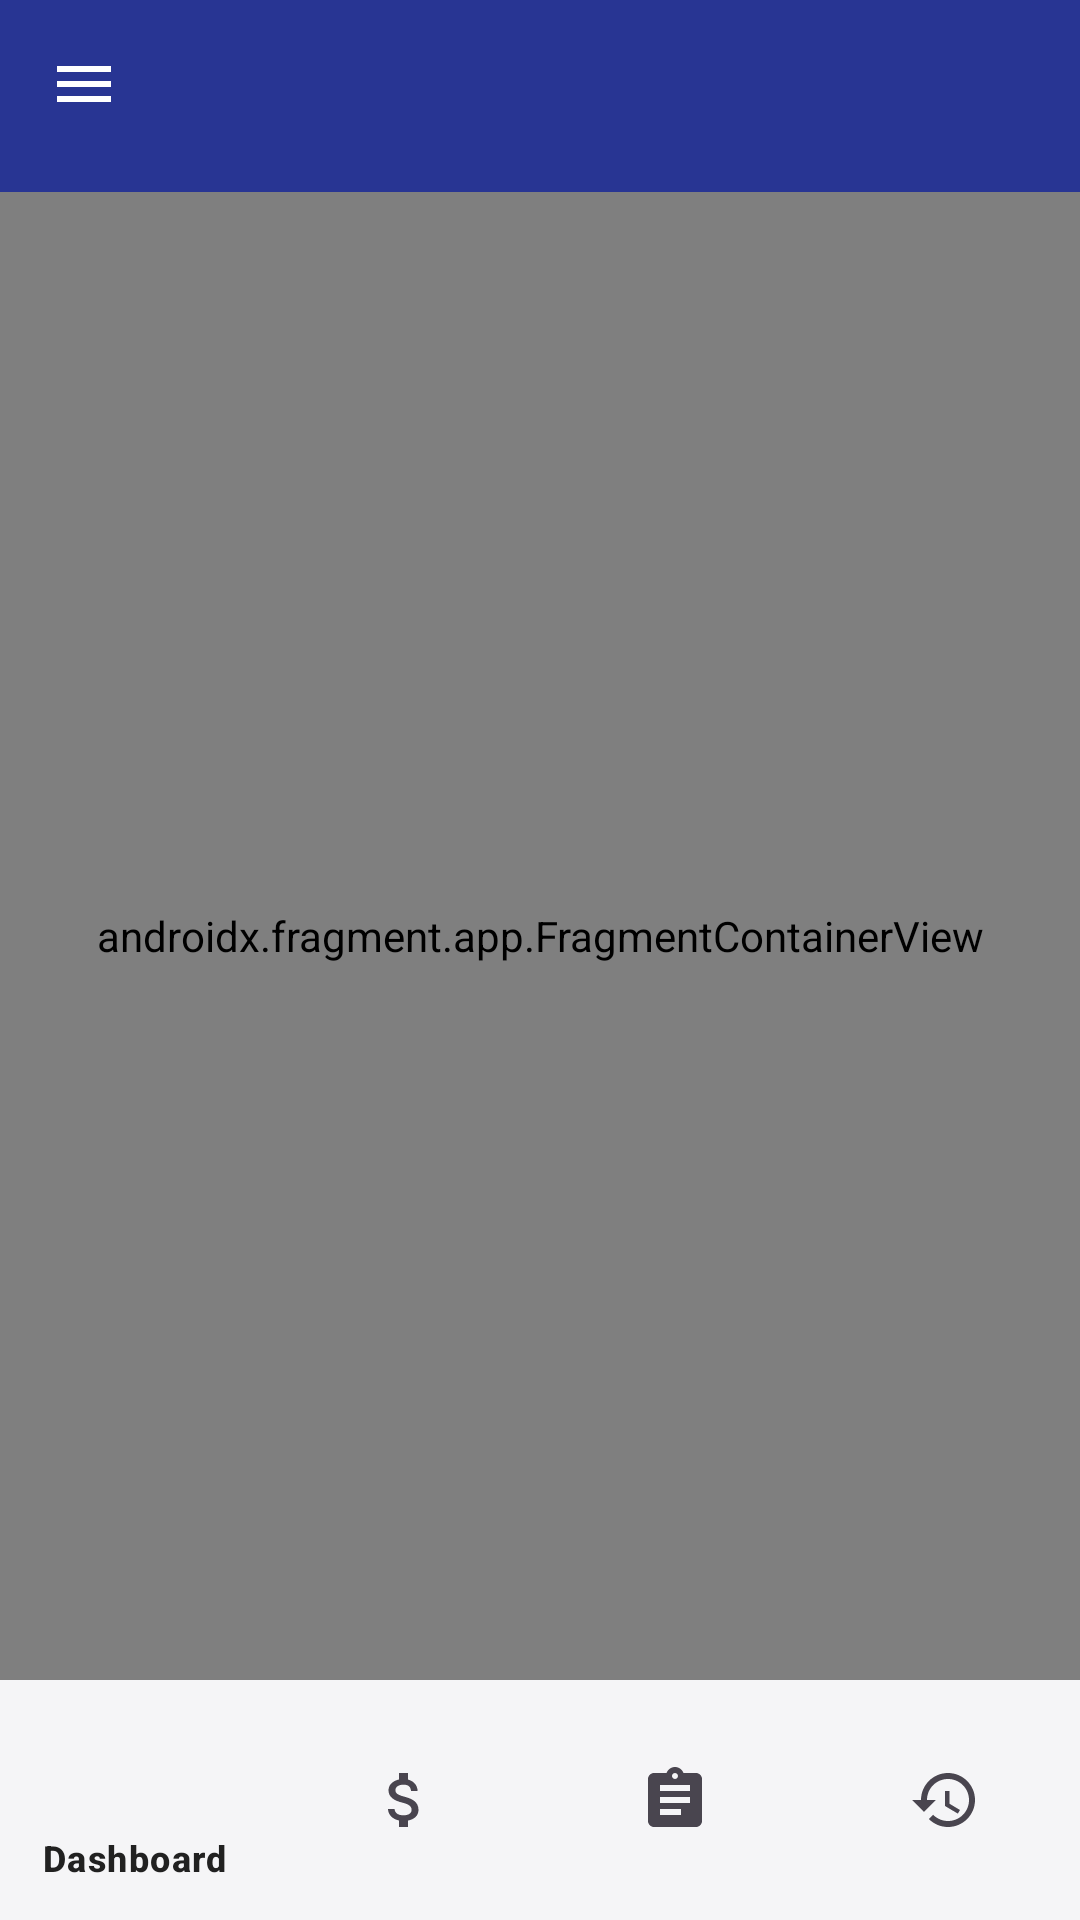

This screen was rendered from an Android layout file. Write that file and the resources it references.
<!-- AndroidManifest.xml: application theme Theme.ExpenseManagementApp -->
<!-- res/layout/activity_main.xml -->
<androidx.drawerlayout.widget.DrawerLayout xmlns:android="http://schemas.android.com/apk/res/android"
    xmlns:app="http://schemas.android.com/apk/res-auto"
    xmlns:tools="http://schemas.android.com/tools"
    android:id="@+id/drawer_layout"
    android:layout_width="match_parent"
    android:layout_height="match_parent"
    tools:context=".ui.MainActivity"
    tools:openDrawer="start">

    
    <androidx.constraintlayout.widget.ConstraintLayout
        android:layout_width="match_parent"
        android:layout_height="match_parent">

        <com.google.android.material.appbar.AppBarLayout
            android:id="@+id/appBarLayout"
            android:layout_width="match_parent"
            android:layout_height="wrap_content"
            app:layout_constraintTop_toTopOf="parent"
            app:layout_constraintStart_toStartOf="parent"
            app:layout_constraintEnd_toEndOf="parent">

            <com.google.android.material.appbar.MaterialToolbar
                android:id="@+id/toolbar"
                android:layout_width="match_parent"
                android:layout_height="?attr/actionBarSize"
                android:background="?attr/colorPrimary"
                app:titleTextColor="@android:color/white"
                app:navigationIcon="@drawable/ic_menu_white" 
                style="@style/Widget.MaterialComponents.Toolbar.Primary" />

        </com.google.android.material.appbar.AppBarLayout>

        <androidx.fragment.app.FragmentContainerView
            android:id="@+id/nav_host_fragment"
            android:name="androidx.navigation.fragment.NavHostFragment"
            android:layout_width="match_parent"
            android:layout_height="0dp"
            app:defaultNavHost="true"
            app:layout_constraintTop_toBottomOf="@id/appBarLayout"
            app:layout_constraintBottom_toTopOf="@id/nav_view"
            app:navGraph="@navigation/nav_graph" />

        <com.google.android.material.bottomnavigation.BottomNavigationView
            android:id="@+id/nav_view"
            android:layout_width="0dp"
            android:layout_height="wrap_content"
            android:background="?android:attr/windowBackground"
            app:menu="@menu/bottom_nav_menu"
            app:layout_constraintBottom_toBottomOf="parent"
            app:layout_constraintStart_toStartOf="parent"
            app:layout_constraintEnd_toEndOf="parent" />

    </androidx.constraintlayout.widget.ConstraintLayout>

    
    <com.google.android.material.navigation.NavigationView
        android:id="@+id/nav_view_drawer"
        android:layout_width="wrap_content"
        android:layout_height="match_parent"
        android:layout_gravity="start"
        android:fitsSystemWindows="true"
        app:headerLayout="@layout/nav_header_main"
        app:menu="@menu/drawer_menu">

        <LinearLayout
            android:layout_width="match_parent"
            android:layout_height="wrap_content"
            android:layout_gravity="bottom"
            android:orientation="vertical"
            android:padding="16dp"
            android:background="?android:attr/windowBackground">

            <View
                android:layout_width="match_parent"
                android:layout_height="1dp"
                android:background="?android:attr/listDivider"
                android:layout_marginBottom="8dp"/>

            <LinearLayout
                android:layout_width="match_parent"
                android:layout_height="wrap_content"
                android:orientation="horizontal"
                android:gravity="center_vertical">
                
                <TextView
                    android:layout_width="0dp"
                    android:layout_height="wrap_content"
                    android:layout_weight="1"
                    android:text="Light/Dark Mode"
                    android:textAppearance="@style/TextAppearance.AppCompat.Body2"/>
                
                <ImageButton
                    android:id="@+id/btnThemeToggle"
                    android:layout_width="48dp"
                    android:layout_height="48dp"
                    android:src="@android:drawable/ic_menu_view" 
                    android:background="?attr/selectableItemBackgroundBorderless"
                    android:contentDescription="Toggle Theme" />
            </LinearLayout>

            <TextView
                android:layout_width="match_parent"
                android:layout_height="wrap_content"
                android:layout_marginTop="8dp"
                android:gravity="center"
                android:text="Copyright of Messiah © 2025"
                android:textColor="?android:attr/textColorSecondary"
                android:textSize="12sp" />

        </LinearLayout>

    </com.google.android.material.navigation.NavigationView>

</androidx.drawerlayout.widget.DrawerLayout>
<!-- res/layout/nav_header_main.xml (included above) -->
<?xml version="1.0" encoding="utf-8"?>
<LinearLayout xmlns:android="http://schemas.android.com/apk/res/android"
    xmlns:app="http://schemas.android.com/apk/res-auto"
    android:layout_width="match_parent"
    android:layout_height="176dp"
    android:background="?attr/colorPrimary"
    android:gravity="bottom"
    android:orientation="vertical"
    android:padding="16dp"
    android:theme="@style/ThemeOverlay.AppCompat.Dark">

    <com.google.android.material.imageview.ShapeableImageView
        android:id="@+id/ivHeaderProfile"
        android:layout_width="64dp"
        android:layout_height="64dp"
        android:contentDescription="Profile"
        android:src="@drawable/ic_menu_camera"
        android:scaleType="centerCrop"
        app:shapeAppearanceOverlay="@style/ShapeAppearance.App.Circle"
        android:background="@android:color/transparent" />

    <TextView
        android:id="@+id/tvHeaderName"
        android:layout_width="match_parent"
        android:layout_height="wrap_content"
        android:paddingTop="8dp"
        android:text="Guest User"
        android:textAppearance="@style/TextAppearance.AppCompat.Body1"
        android:textStyle="bold" />

    <TextView
        android:id="@+id/tvHeaderSubtitle"
        android:layout_width="wrap_content"
        android:layout_height="wrap_content"
        android:text="Expense Manager"
        android:textAppearance="@style/TextAppearance.AppCompat.Body2" />

</LinearLayout>
<!-- resources referenced by this layout -->
<resources>
  <!-- drawable ic_menu_camera (drawable) -->
  <vector xmlns:android="http://schemas.android.com/apk/res/android"
      android:width="24dp"
      android:height="24dp"
      android:viewportWidth="24.0"
      android:viewportHeight="24.0">
      <path
          android:fillColor="#FF000000"
          android:pathData="M12,12m-3.2,0a3.2,3.2 0,1 1,6.4 0a3.2,3.2 0,1 1,-6.4 0M9,2L7.17,4H4c-1.1,0 -2,0.9 -2,2v12c0,1.1 0.9,2 2,2h16c1.1,0 2,-0.9 2,-2V6c0,-1.1 -0.9,-2 -2,-2h-3.17L15,2H9zm3,15c-2.76,0 -5,-2.24 -5,-5s2.24,-5 5,-5 5,2.24 5,5 -2.24,5 -5,5z"/>
  </vector>
  <!-- drawable ic_menu_white (drawable) -->
  <vector xmlns:android="http://schemas.android.com/apk/res/android"
      android:width="24dp"
      android:height="24dp"
      android:viewportWidth="24"
      android:viewportHeight="24">
    <path
        android:fillColor="#FFFFFF"
        android:pathData="M3,18h18v-2H3v2zM3,13h18v-2H3v2zM3,6v2h18V6H3z"/>
  </vector>
  <style name="ShapeAppearance.App.Circle" parent="">
          <item name="cornerFamily">rounded</item>
          <item name="cornerSize">50%</item>
      </style>
  <style name="Theme.ExpenseManagementApp" parent="Base.Theme.ExpenseManagementApp" />
  <style name="Base.Theme.ExpenseManagementApp" parent="Theme.Material3.DayNight.NoActionBar">
          
          <item name="colorPrimary">@color/midnight_blue_primary</item>
          <item name="colorOnPrimary">@color/white</item>
          <item name="colorSecondary">@color/muted_violet</item>
          <item name="colorOnSecondary">@color/white</item>
          <item name="colorTertiary">@color/soft_gold</item>
          
          
          <item name="android:colorBackground">@color/light_background</item>
          <item name="colorOnBackground">@color/light_text_primary</item>
          <item name="colorSurface">@color/light_surface</item>
          <item name="colorOnSurface">@color/light_text_primary</item>
          <item name="colorError">@color/expense_red</item>
          <item name="colorOnError">@color/white</item>
          
          
      </style>
  <color name="midnight_blue_primary">#283593</color>
  <color name="white">#FFFFFFFF</color>
  <color name="muted_violet">#9575CD</color>
  <color name="soft_gold">#FFD54F</color>
  <color name="light_background">#F5F5F7</color>
  <color name="light_text_primary">#212121</color>
  <color name="light_surface">#FFFFFF</color>
  <color name="expense_red">#E57373</color>
</resources>
